Photos from the image-classification dataset "Induk anak huruf di atas" in the GitHub repository muharismrgn/Lampung-Script-Classification. Its 86 classes are: ANG, BAN, BANG, BAR, BEE, CAN, CANG, CAR, CEE, DAN, DANG, DAR, DEE, GAN, GANG, GAR, GEE, GHAN, GHANG, GHAR, GHE, GHEE, GHE with diacritic, GHI, HAN, HANG, HAR, HEE, JAN, JANG, JAR, JEE, KAN, KANG, KAR, KEE, LAN, LANG, LAR, LEE, MAN, MANG, MAR, MEE, NAN, NANG, NAR, NEE, NGAN, NGANG, NGAR, NGE, NGEE, NGE with diacritic, NGI, NYAN, NYANG, NYAR, NYE, NYEE, NYE with diacritic, NYI, PAN, PANG, PAR, PEE, RAN, RANG, RAR, REE, SAN, SANG, SAR, SEE, TAN, TANG, TAR, TEE, WAN, WANG, WAR, WEE, YAN, YANG, YAR, YEE.

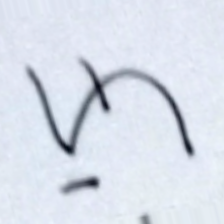
Label: CANG

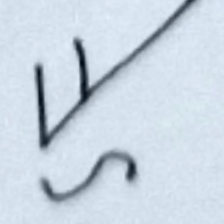
Label: KAR

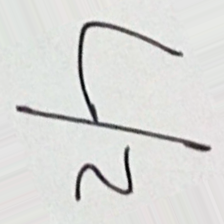
Label: TAR

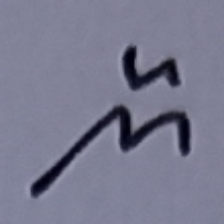
Label: NAR

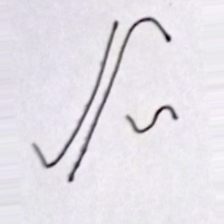
Label: GHAR

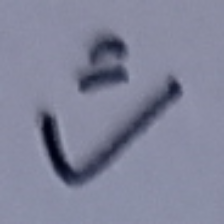
Label: PAN
